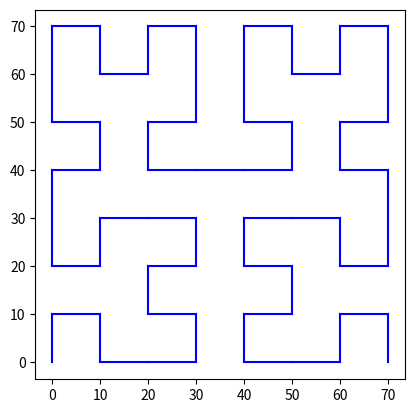

Source code (Python):
"""
Lindenmayer system
"""

from matplotlib import pyplot as plt
import numpy as np


class System:
    def __init__(self, alphabet: dict, axiom: str, rules: dict, rot: int=90):
        self.alphabet = alphabet
        self.axiom = axiom
        self.rules = rules
        self.current = axiom
        self.iterations = 0
        self.start = np.array([0, 0])
        self.pos = self.start
        self.rot = rot

    def iterate(self):
        new = ''
        for c in self.current:
            if c in self.rules.keys():
                new += self.rules[c]
            else:
                new += c
        self.current = new
        self.iterations += 1

    def reduce(self):
        orig = len(self.current)
        red = [c for c in self.alphabet.keys() if self.alphabet[c] == '0']
        # red += ['+-', '-+']
        for r in red:
            self.current = self.current.replace(r, '')
        new = len(self.current)
        print(f'Reduced from {orig} to {new}, which is {1-new/orig:.2%} reduction.')

    def print(self):
        print('Iteration: ', self.iterations)
        print('\t', self.current)

    def draw(self, ax):
        pos = self.pos
        rot = self.rot
        pos_save = []
        rot_save = []
        # print(self.current)
        for c in self.current:
            do = self.alphabet[c].split(' ')
            # print(c, do)
            for d in do:
                if d == 'P':
                    # print('P')
                    pos_save.append(pos)
                    rot_save.append(rot)
                elif d == 'p':
                    # print('p')
                    pos = pos_save[-1]
                    rot = rot_save[-1]
                    pos_save = pos_save[:-1]
                    rot_save = rot_save[:-1]
                elif d[0] == 'R':
                    # print('R')
                    rot += int(d[1:])
                    # print(rot)
                elif d[0] == 'L':
                    # print('L')
                    ln = int(d[1:])
                    newpos = np.array([pos[0] + ln*np.cos(rot*np.pi/180), pos[1] + ln*np.sin(rot*np.pi/180)])
                    # line = mlines.Line2D([pos[0], newpos[0]], [pos[1], newpos[1]])
                    plt.plot([pos[0], newpos[0]], [pos[1], newpos[1]], 'b')
                    pos = newpos


def main():
    tree = System(
        {'0': 'L10', '1': 'L10', '[': 'P R+045', ']': 'p R-045'},
        '0',
        {'1': '11', '0': '1[0]0'}
    )

    koch = System(
        {'F': 'L10', '+': 'R+90', '-': 'R-90'},
        'F',
        {'F': 'F+F-F-F+F'}
    )

    sierpinski = System(
        {'A': 'L10', 'B': 'L10', '+': 'R+60', '-': 'R-60'}, 'A', {'A': 'B-A-B', 'B': 'A+B+A'}
    )

    plant = System(
        {'X': '0', 'F': 'L10', '+': 'R+25', '-': 'R-25', '[': 'P', ']': 'p'},
        'X',
        {'X': 'F+[[X]-X]-F[-FX]+X', 'F': 'FF'},
        60
    )

    hilbert = System(
        {'A': '0', 'B': '0', 'F': 'L10', '+': 'R+90', '-': 'R-90'},
        'A',
        {'A': '+BF-AFA-FB+', 'B': '-AF+BFB+FA-'},
        0
    )

    fig, ax = plt.subplots()
    ax.set_aspect('equal', adjustable='box')
    neco = System(
        {'A': '0', 'F': 'L10', '+': 'R+60', '-': 'R-60'},
        'A',
        {'A': 'F--F--F', 'F': 'F+F--F+F'}
    )

    game = hilbert

    for _ in range(3):
        game.iterate()
        # game.print()
    # game.reduce()
    # game.print()

    game.draw(ax)
    plt.show()


if __name__ == '__main__':
    main()
